Run: headless pygame with SDL's dummy video driver; simulated clock (each Clock.tick advances the game by its frame time, no real sleeping); random seed 0; keys injected as events and as key.get_pressed() state; no mouse input.
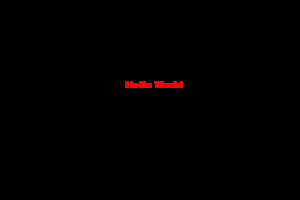
Frame 1 of 4 · flips 1–60 · no input
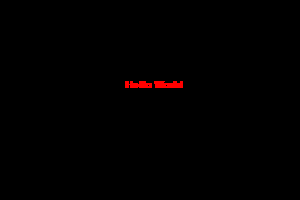
Frame 2 of 4 · flips 61–180 · tapped SPACE, RETURN · held RIGHT (→), D
Frame 3 of 4 · flips 181–300 · held DOWN (↓), S · screen unchanged from frame 2, image omitted
Frame 4 of 4 · flips 301–420 · held LEFT (←), A, UP (↑), W · screen unchanged from frame 3, image omitted

The pygame program that drew these frames:

import pygame as py
py.init()

# class for mainApplication passed the object from game settings
class mainApplication :
    def __init__(self, config ):
        self.screen = py.display.set_mode( config._size )

# class for setting config
class gameStateConfig :
    def __init__(self, setting_file):
        # self.cfg = setting_file -- eventually add json setting data e.g screen size ect.
        self._width = 300
        self._half_w = int( 0.5*self._width )
        self._height = 200
        self._half_h = int( 0.5*self._height )
        self._size = (self._width,self._height)

# instatiate
config = gameStateConfig("settings.json")
mainApp = mainApplication(config)
clock = py.time.Clock()

# Just some colours
BLACK = (255,255,255)
RED = (255, 0, 0)

# Mainloop
done = False
while not done:
    for event in py.event.get():
        if event.type == py.QUIT:
            done = True

    # write hello world to the screen
    font = py.font.SysFont('Calibri', 15, True, False)
    text = font.render("Hello World", True, RED)
    # this blits the top right of text to slightly up and to the right
    mainApp.screen.blit(text, [config._half_w - 25, config._half_h - 20])
 
    # lock frame rate and update the display
    py.display.flip()
    clock.tick(60)
 
# Close the window and quit.
py.quit()
